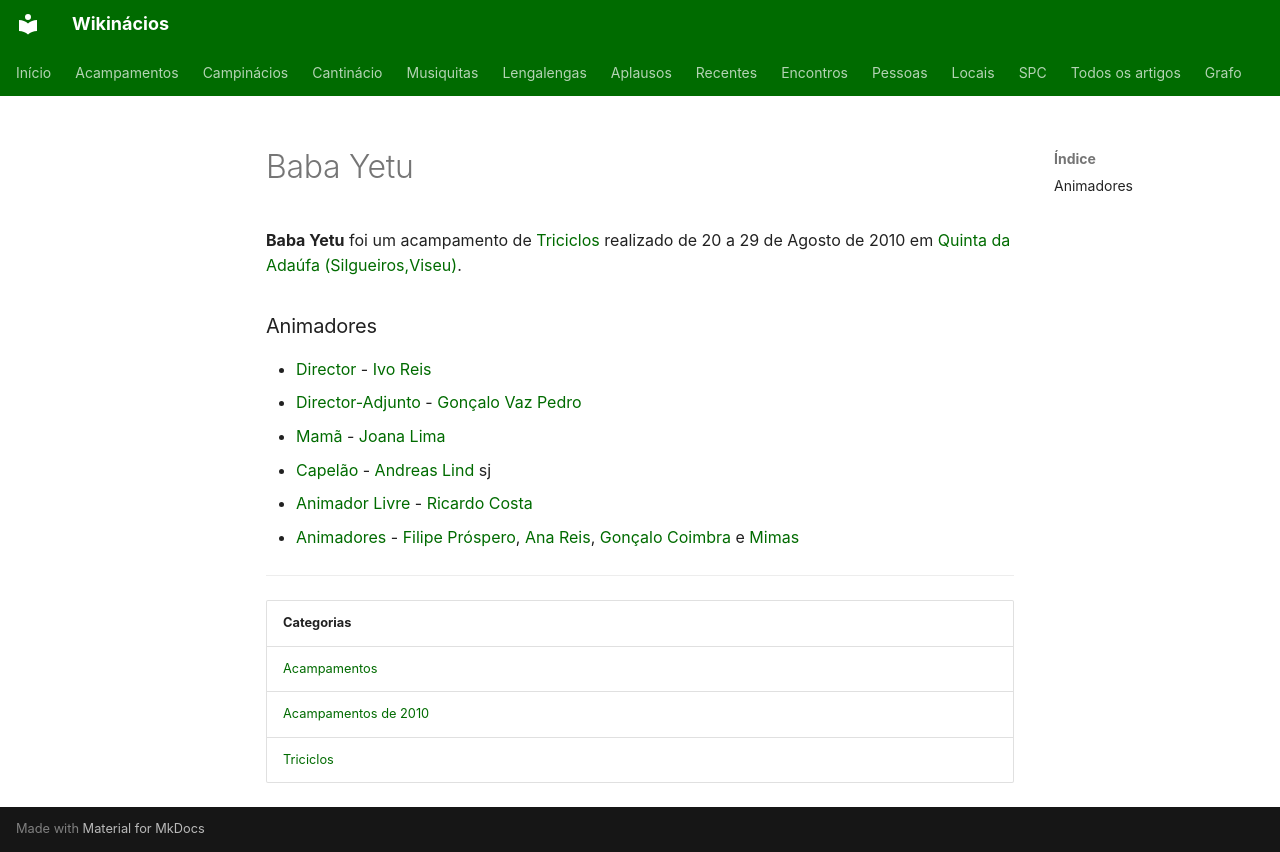

repository: neteinstein/Campinacios · page: Acampamentos/2010/Baba Yetu.html · generator: mkdocs

# Baba Yetu

**Baba Yetu** foi um acampamento de [Triciclos](../../Categorias/Triciclos.md) realizado de 20 a 29 de Agosto de 2010 em [Quinta da Adaúfa (Silgueiros,Viseu)](../../Restrito/Locais%20de%20Acampamento/Quinta%20da%20Ada%C3%BAfa%20%28Silgueiros%2CViseu%29.md).

### Animadores

- [Director](../../Cargos/Director.md) - [Ivo Reis](../../Pessoas/I/Ivo%20Reis.md)
- [Director-Adjunto](../../Cargos/Director-Adjunto.md) - [Gonçalo Vaz Pedro](../../Pessoas/G/Gon%C3%A7alo%20Vaz%20Pedro.md)
- [Mamã](../../Cargos/Mam%C3%A3.md) - [Joana Lima](../../Pessoas/J/Joana%20Lima.md)
- [Capelão](../../Cargos/Capel%C3%A3o.md) - [Andreas Lind](../../Pessoas/A/Andreas%20Lind.md) sj
- [Animador Livre](../../Cargos/Animador%20Livre.md) - [Ricardo Costa](../../Pessoas/R/Ricardo%20Costa.md)
- [Animadores](../../Categorias/Animadores.md) - [Filipe Próspero](../../Pessoas/F/Filipe%20Pr%C3%B3spero.md), [Ana Reis](../../Pessoas/A/Ana%20Reis%20S%C3%A1.md), [Gonçalo Coimbra](../../Pessoas/G/Gon%C3%A7alo%20Coimbra.md) e [Mimas](../../Pessoas/M/Mariana%20Rato.md)

---

| Categorias |
| --- |
| [Acampamentos](../../Categorias/Acampamentos.md) |
| [Acampamentos de 2010](../../Categorias/Acampamentos%20de%202010.md) |
| [Triciclos](../../Categorias/Triciclos.md) |
